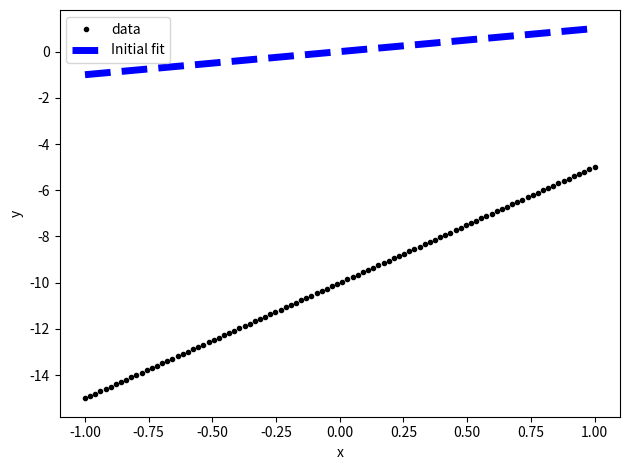
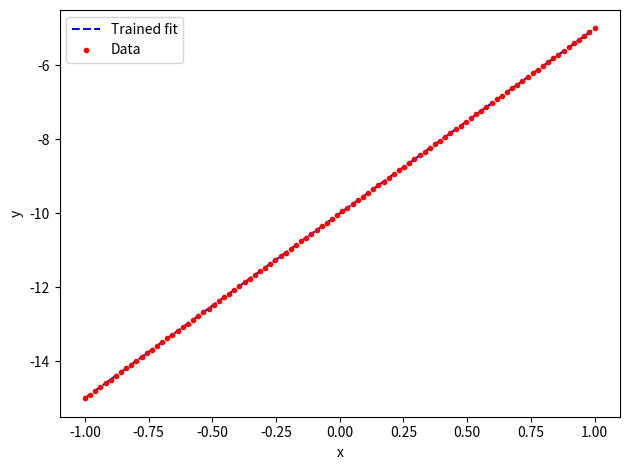

The script that saved these images, in order:
import numpy as np
import matplotlib.pyplot as plt

def lin_func(
        x: np.ndarray,
        p: np.ndarray = np.array([[5,-10]]),
) -> np.ndarray:
    """Simple linear function to be learned"""
    if x.ndim == 1:
        x = np.reshape(x, (1, -1))
    a, b=p[:,0].reshape(-1,1 ), p[:,1].reshape(-1,1)
    return a*x + b

def mse_loss(
        y_hat: np.ndarray,
        y: np.ndarray,
) -> np.ndarray:
    """Mean Squared Error Loss Function"""
    return np.mean((y-y_hat)**2, axis=-1)

def linear_regression(
        epochs: int=10000,
        verbose:bool=True,
        dx: float=1e-5,
        lr: float=1e-3,
) -> None:
    p = np.array([[1, 0]])
    x = np.linspace(-1, 1, 100)
    y = lin_func(x)[0]
    if verbose:
        plt.plot(x, y, '.', color='k', label="data")
        plt.plot(x, lin_func(x, p)[0], '--', color='b', linewidth=5, label="Initial fit")
        plt.xlabel('x')
        plt.ylabel('y')
        plt.legend()
        plt.tight_layout()
        plt.show()

    for i in range(epochs):
        dp = dx*np.eye(p.shape[-1]) + p
        curr_preds = lin_func(x, p)
        new_preds = lin_func(x, dp)
        grads = (mse_loss(new_preds, y) - mse_loss(curr_preds, y))/dx
        p = p - lr * grads
        if verbose:
            print(f"epoch: {i}, p: {p}, loss: {mse_loss(lin_func(x, p), y)}")

    if verbose:
        plt.plot(x, lin_func(x, p)[0], '--', color='b', label="Trained fit")
        plt.plot(x, y, '.', color='r', label="Data")
        plt.xlabel('x')
        plt.ylabel('y')
        plt.legend()
        plt.tight_layout()
        plt.show()




def main() -> None:
    linear_regression()

if __name__ == "__main__":
    main()
